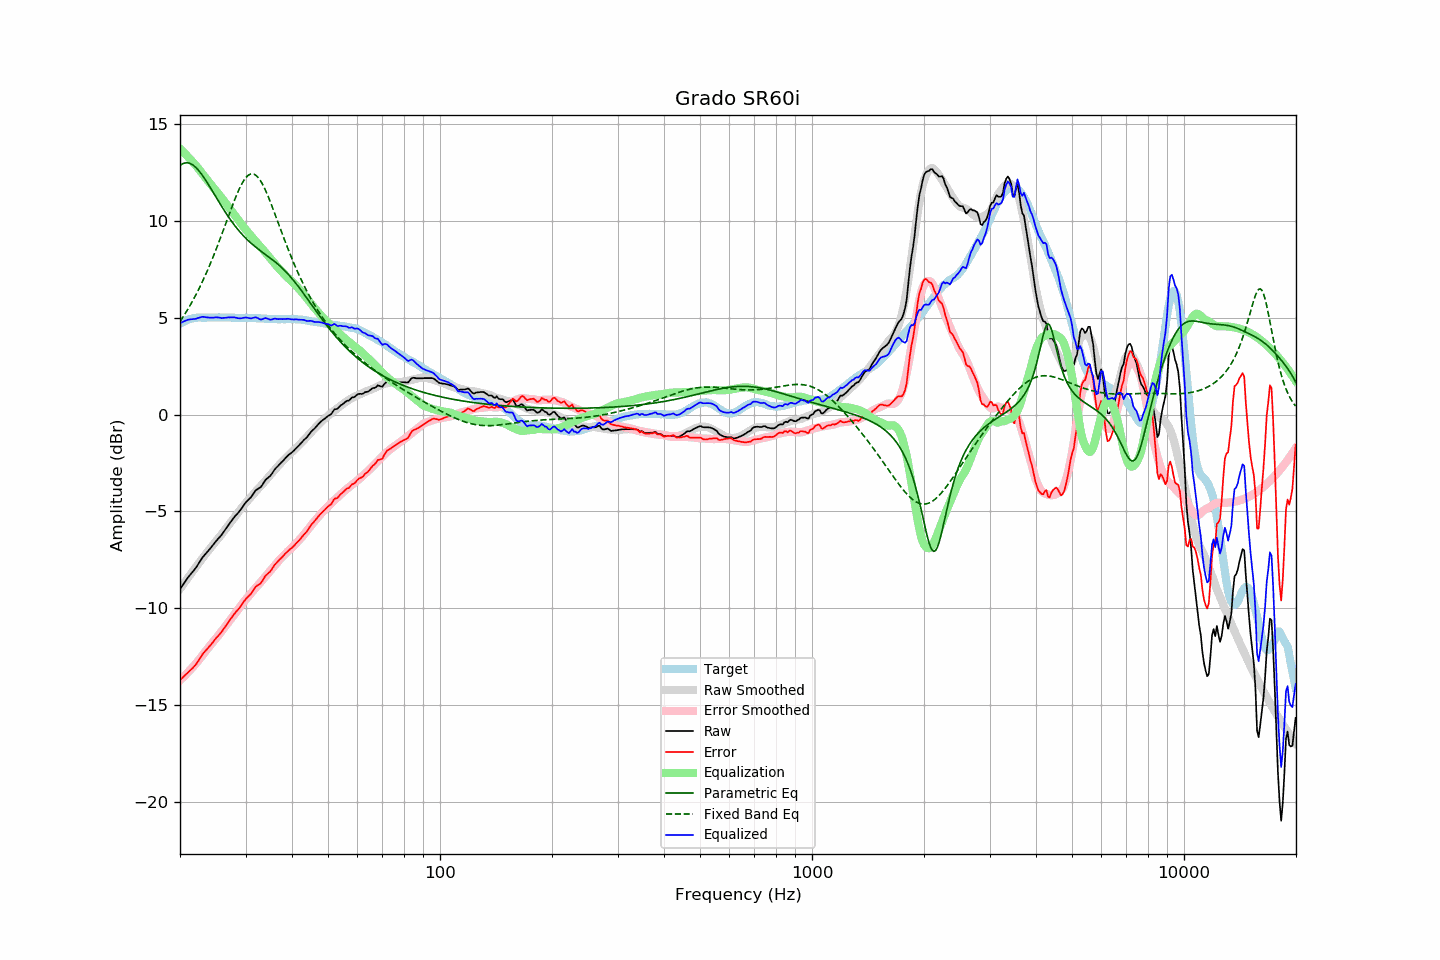

Values plotted in this chart, from the file beside it:
frequency, raw, error, smoothed, error_smoothed, equalization, parametric_eq, fixed_band_eq, equalized_raw, equalized_smoothed, target
20.00, -9.02, -13.71, -9.02, -13.74, 13.74, 12.88, 4.81, 4.72, 4.72, 4.69
20.20, -8.90, -13.64, -8.90, -13.66, 13.66, 12.93, 4.93, 4.76, 4.76, 4.74
20.40, -8.78, -13.57, -8.78, -13.58, 13.58, 12.98, 5.06, 4.80, 4.80, 4.79
20.61, -8.66, -13.48, -8.66, -13.49, 13.49, 13.00, 5.19, 4.83, 4.83, 4.82
20.81, -8.54, -13.41, -8.55, -13.41, 13.41, 13.01, 5.32, 4.87, 4.86, 4.87
21.02, -8.42, -13.33, -8.43, -13.32, 13.32, 13.01, 5.46, 4.90, 4.89, 4.91
21.23, -8.32, -13.25, -8.32, -13.23, 13.23, 12.99, 5.60, 4.92, 4.91, 4.93
21.44, -8.21, -13.17, -8.21, -13.14, 13.14, 12.95, 5.75, 4.93, 4.94, 4.95
21.66, -8.12, -13.09, -8.09, -13.05, 13.05, 12.90, 5.90, 4.93, 4.96, 4.97
21.87, -8.01, -13.00, -7.98, -12.95, 12.95, 12.84, 6.05, 4.94, 4.97, 4.98
22.09, -7.90, -12.91, -7.87, -12.86, 12.86, 12.76, 6.21, 4.95, 4.99, 5.00
22.31, -7.77, -12.79, -7.76, -12.76, 12.76, 12.67, 6.37, 4.99, 5.00, 5.01
22.54, -7.65, -12.66, -7.65, -12.66, 12.66, 12.58, 6.54, 5.01, 5.01, 5.01
22.76, -7.52, -12.53, -7.54, -12.55, 12.55, 12.47, 6.71, 5.03, 5.01, 5.01
22.99, -7.39, -12.39, -7.43, -12.44, 12.44, 12.36, 6.88, 5.05, 5.02, 5.00
23.22, -7.29, -12.29, -7.32, -12.33, 12.33, 12.24, 7.06, 5.05, 5.02, 5.00
23.45, -7.20, -12.20, -7.21, -12.23, 12.23, 12.11, 7.24, 5.03, 5.02, 5.00
23.69, -7.10, -12.11, -7.10, -12.12, 12.12, 11.98, 7.43, 5.02, 5.02, 5.01
23.92, -7.00, -12.02, -7.00, -12.01, 12.01, 11.85, 7.63, 5.01, 5.02, 5.01
24.16, -6.91, -11.92, -6.89, -11.91, 11.91, 11.71, 7.82, 5.01, 5.02, 5.01
24.40, -6.79, -11.82, -6.79, -11.81, 11.81, 11.57, 8.02, 5.01, 5.02, 5.02
24.65, -6.70, -11.71, -6.69, -11.71, 11.71, 11.43, 8.23, 5.01, 5.01, 5.01
24.89, -6.58, -11.60, -6.59, -11.61, 11.61, 11.29, 8.44, 5.02, 5.02, 5.01
25.14, -6.49, -11.50, -6.49, -11.51, 11.51, 11.16, 8.65, 5.02, 5.02, 5.01
25.39, -6.39, -11.42, -6.39, -11.41, 11.41, 11.02, 8.87, 5.01, 5.02, 5.02
25.65, -6.30, -11.32, -6.28, -11.30, 11.30, 10.88, 9.09, 5.00, 5.02, 5.02
25.91, -6.21, -11.22, -6.17, -11.19, 11.19, 10.75, 9.32, 4.98, 5.02, 5.01
26.16, -6.08, -11.10, -6.06, -11.08, 11.08, 10.61, 9.54, 5.00, 5.02, 5.01
26.43, -5.97, -10.98, -5.96, -10.97, 10.97, 10.49, 9.77, 5.00, 5.01, 5.01
26.69, -5.85, -10.86, -5.85, -10.86, 10.86, 10.36, 10.00, 5.01, 5.01, 5.01
26.96, -5.73, -10.74, -5.74, -10.75, 10.75, 10.23, 10.22, 5.02, 5.01, 5.01
27.23, -5.62, -10.63, -5.63, -10.64, 10.64, 10.11, 10.45, 5.02, 5.01, 5.01
27.50, -5.50, -10.51, -5.52, -10.52, 10.52, 10.00, 10.67, 5.03, 5.01, 5.01
27.77, -5.38, -10.39, -5.40, -10.41, 10.41, 9.88, 10.89, 5.03, 5.01, 5.00
28.05, -5.28, -10.28, -5.29, -10.30, 10.30, 9.77, 11.10, 5.02, 5.00, 5.00
28.33, -5.19, -10.18, -5.19, -10.19, 10.19, 9.67, 11.31, 5.00, 5.00, 4.99
28.62, -5.10, -10.09, -5.08, -10.08, 10.08, 9.57, 11.50, 4.98, 5.00, 4.99
28.90, -5.00, -10.00, -4.97, -9.97, 9.97, 9.47, 11.69, 4.98, 5.00, 5.00
29.19, -4.89, -9.88, -4.86, -9.86, 9.86, 9.37, 11.85, 4.98, 5.00, 4.99
29.48, -4.77, -9.77, -4.76, -9.75, 9.75, 9.28, 12.01, 4.99, 5.00, 5.00
29.78, -4.64, -9.63, -4.65, -9.65, 9.65, 9.19, 12.14, 5.01, 5.00, 4.99
30.08, -4.53, -9.53, -4.55, -9.55, 9.55, 9.11, 12.25, 5.02, 4.99, 5.00
30.38, -4.45, -9.44, -4.46, -9.45, 9.45, 9.03, 12.34, 5.00, 4.99, 4.99
30.68, -4.37, -9.36, -4.36, -9.35, 9.35, 8.95, 12.40, 4.99, 4.99, 4.99
30.99, -4.29, -9.28, -4.27, -9.25, 9.25, 8.87, 12.43, 4.97, 4.99, 4.99
31.30, -4.17, -9.15, -4.17, -9.15, 9.15, 8.80, 12.44, 4.99, 4.99, 4.98
31.61, -4.05, -9.03, -4.07, -9.06, 9.06, 8.73, 12.42, 5.01, 4.98, 4.98
31.93, -3.93, -8.91, -3.98, -8.96, 8.96, 8.66, 12.38, 5.03, 4.98, 4.98
32.24, -3.87, -8.84, -3.89, -8.87, 8.87, 8.60, 12.31, 5.00, 4.98, 4.97
32.57, -3.82, -8.79, -3.80, -8.77, 8.77, 8.53, 12.21, 4.96, 4.97, 4.97
32.89, -3.77, -8.74, -3.71, -8.68, 8.68, 8.47, 12.09, 4.91, 4.97, 4.97
33.22, -3.67, -8.63, -3.62, -8.58, 8.58, 8.41, 11.96, 4.92, 4.96, 4.96
33.55, -3.53, -8.50, -3.53, -8.48, 8.48, 8.35, 11.80, 4.95, 4.96, 4.96
33.89, -3.40, -8.35, -3.43, -8.38, 8.38, 8.28, 11.63, 4.99, 4.95, 4.95
34.23, -3.32, -8.27, -3.33, -8.28, 8.28, 8.22, 11.44, 4.97, 4.95, 4.95
34.57, -3.25, -8.19, -3.24, -8.19, 8.19, 8.16, 11.24, 4.94, 4.95, 4.94
34.92, -3.19, -8.13, -3.15, -8.09, 8.09, 8.10, 11.03, 4.90, 4.94, 4.94
35.27, -3.08, -8.01, -3.05, -7.99, 7.99, 8.04, 10.82, 4.91, 4.94, 4.93
35.62, -2.95, -7.88, -2.95, -7.89, 7.89, 7.97, 10.60, 4.94, 4.94, 4.93
35.97, -2.83, -7.76, -2.85, -7.79, 7.79, 7.91, 10.38, 4.96, 4.93, 4.93
... 635 more rows
